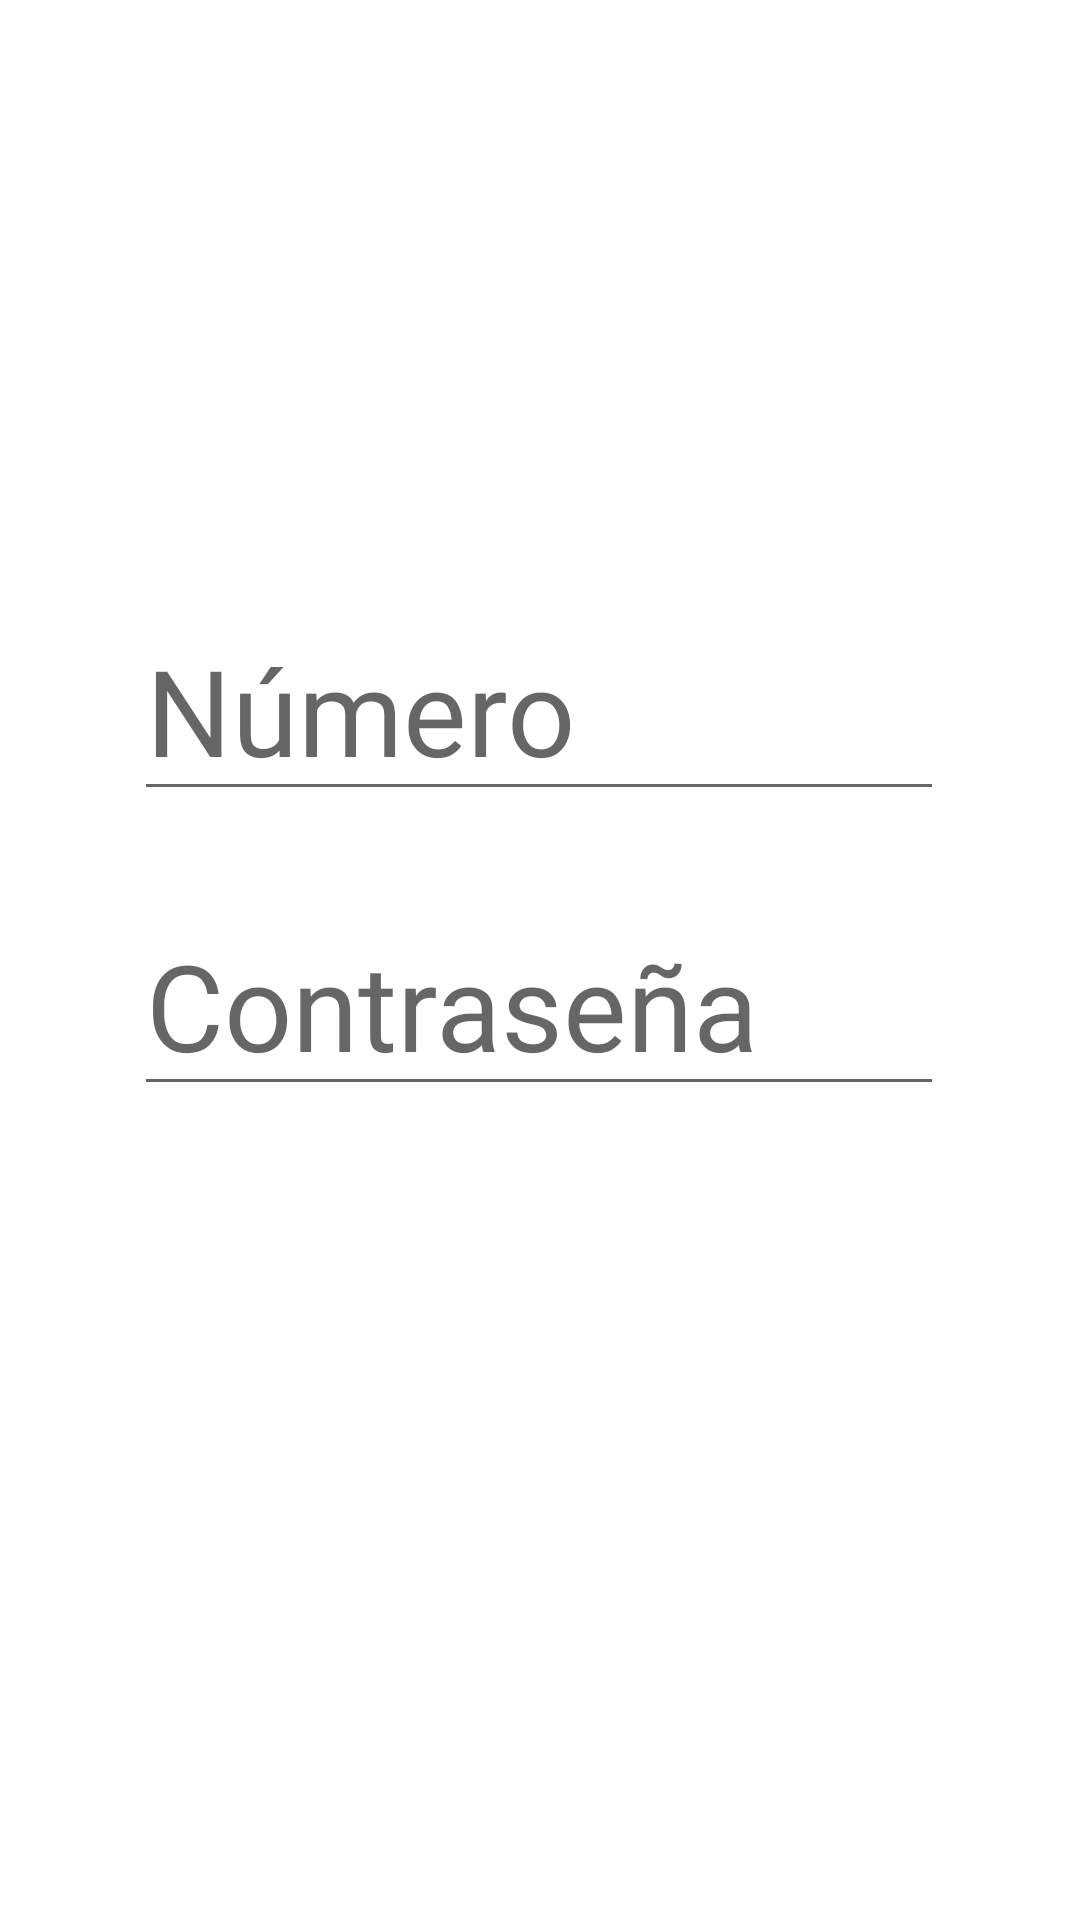

Layout XML and referenced resources for this Android screen:
<!-- AndroidManifest.xml: application theme Theme.FinanceCalculator -->
<!-- res/layout/activity_main.xml -->
<?xml version="1.0" encoding="utf-8"?>
<androidx.constraintlayout.widget.ConstraintLayout xmlns:android="http://schemas.android.com/apk/res/android"
    xmlns:app="http://schemas.android.com/apk/res-auto"
    xmlns:tools="http://schemas.android.com/tools"
    android:id="@+id/main"
    android:layout_width="match_parent"
    android:layout_height="match_parent"
    android:background="@drawable/fondoq"
    tools:context=".MainActivity">

    <EditText
        android:id="@+id/editNumero"
        android:layout_width="270sp"
        android:layout_height="wrap_content"
        android:layout_marginStart="8dp"
        android:layout_marginTop="200dp"
        android:layout_marginEnd="8dp"
        android:autofillHints="Número"
        android:ems="10"
        android:fontFamily="@font/merienda_one"
        android:hint="@string/txt_numero_string"
        android:inputType="number"
        android:textColor="@color/white"
        android:textSize="40sp"
        app:layout_constraintEnd_toEndOf="parent"
        app:layout_constraintHorizontal_bias="0.496"
        app:layout_constraintStart_toStartOf="parent"
        app:layout_constraintTop_toTopOf="parent" />

    <EditText
        android:id="@+id/editPassword"
        android:layout_width="270sp"
        android:layout_height="wrap_content"
        android:layout_marginStart="8dp"
        android:layout_marginTop="28dp"
        android:layout_marginEnd="8dp"
        android:autofillHints="Contraseña"
        android:ems="10"
        android:fontFamily="@font/merienda_one"
        android:hint="@string/txt_contraseña_string"
        android:inputType="textPassword"
        android:textColor="@color/white"
        android:textSize="40sp"
        app:layout_constraintEnd_toEndOf="parent"
        app:layout_constraintHorizontal_bias="0.496"
        app:layout_constraintStart_toStartOf="parent"
        app:layout_constraintTop_toBottomOf="@+id/editNumero" />

    <Button
        android:id="@+id/btn_entrar"
        android:layout_width="240dp"
        android:layout_height="60dp"
        android:layout_marginStart="16dp"
        android:layout_marginTop="30dp"
        android:layout_marginEnd="16dp"
        android:background="@drawable/shape"
        android:fontFamily="sans-serif"
        android:onClick="entrar"
        android:text="@string/btn_iniciar_sesion_string"
        android:textAlignment="center"
        android:textColor="@android:color/background_light"
        android:textSize="20sp"
        android:textStyle="bold"
        app:layout_constraintEnd_toEndOf="parent"
        app:layout_constraintHorizontal_bias="0.507"
        app:layout_constraintStart_toStartOf="parent"
        app:layout_constraintTop_toBottomOf="@+id/editPassword" />

    <Button
        android:id="@+id/btn_registro"
        android:layout_width="240dp"
        android:layout_height="60dp"
        android:layout_marginStart="16dp"
        android:layout_marginTop="5dp"
        android:layout_marginEnd="16dp"
        android:background="@drawable/shape"
        android:fontFamily="sans-serif"
        android:onClick="registro"
        android:text="@string/btn_registrate_string"
        android:textAlignment="center"
        android:textColor="@android:color/background_light"
        android:textSize="20sp"
        android:textStyle="bold"
        app:layout_constraintEnd_toEndOf="parent"
        app:layout_constraintStart_toStartOf="parent"
        app:layout_constraintTop_toBottomOf="@+id/btn_entrar" />

</androidx.constraintlayout.widget.ConstraintLayout>
<!-- resources referenced by this layout -->
<resources>
  <string name="btn_iniciar_sesion_string">Iniciar Sesión</string>
  <string name="btn_registrate_string">Regístrate</string>
  <string name="txt_numero_string">Número</string>
  <style name="Theme.FinanceCalculator" parent="Theme.MaterialComponents.DayNight.DarkActionBar">
          
          <item name="colorPrimary">@color/purple_500</item>
          <item name="colorPrimaryVariant">@color/purple_700</item>
          <item name="colorOnPrimary">@color/white</item>
          
          <item name="colorSecondary">@color/teal_200</item>
          <item name="colorSecondaryVariant">@color/teal_700</item>
          <item name="colorOnSecondary">@color/black</item>
          
          <item name="android:statusBarColor">?attr/colorPrimaryVariant</item>
          
      </style>
  <!-- not gathered from this repository: default colours our renderer supplied (Android Studio template values) -->
  <color name="purple_500">#FF6200EE</color>
  <color name="purple_700">#FF3700B3</color>
  <color name="teal_200">#FF03DAC5</color>
  <color name="teal_700">#FF018786</color>
  <color name="black">#FF000000</color>
  <color name="white">#FFFFFFFF</color>
</resources>
